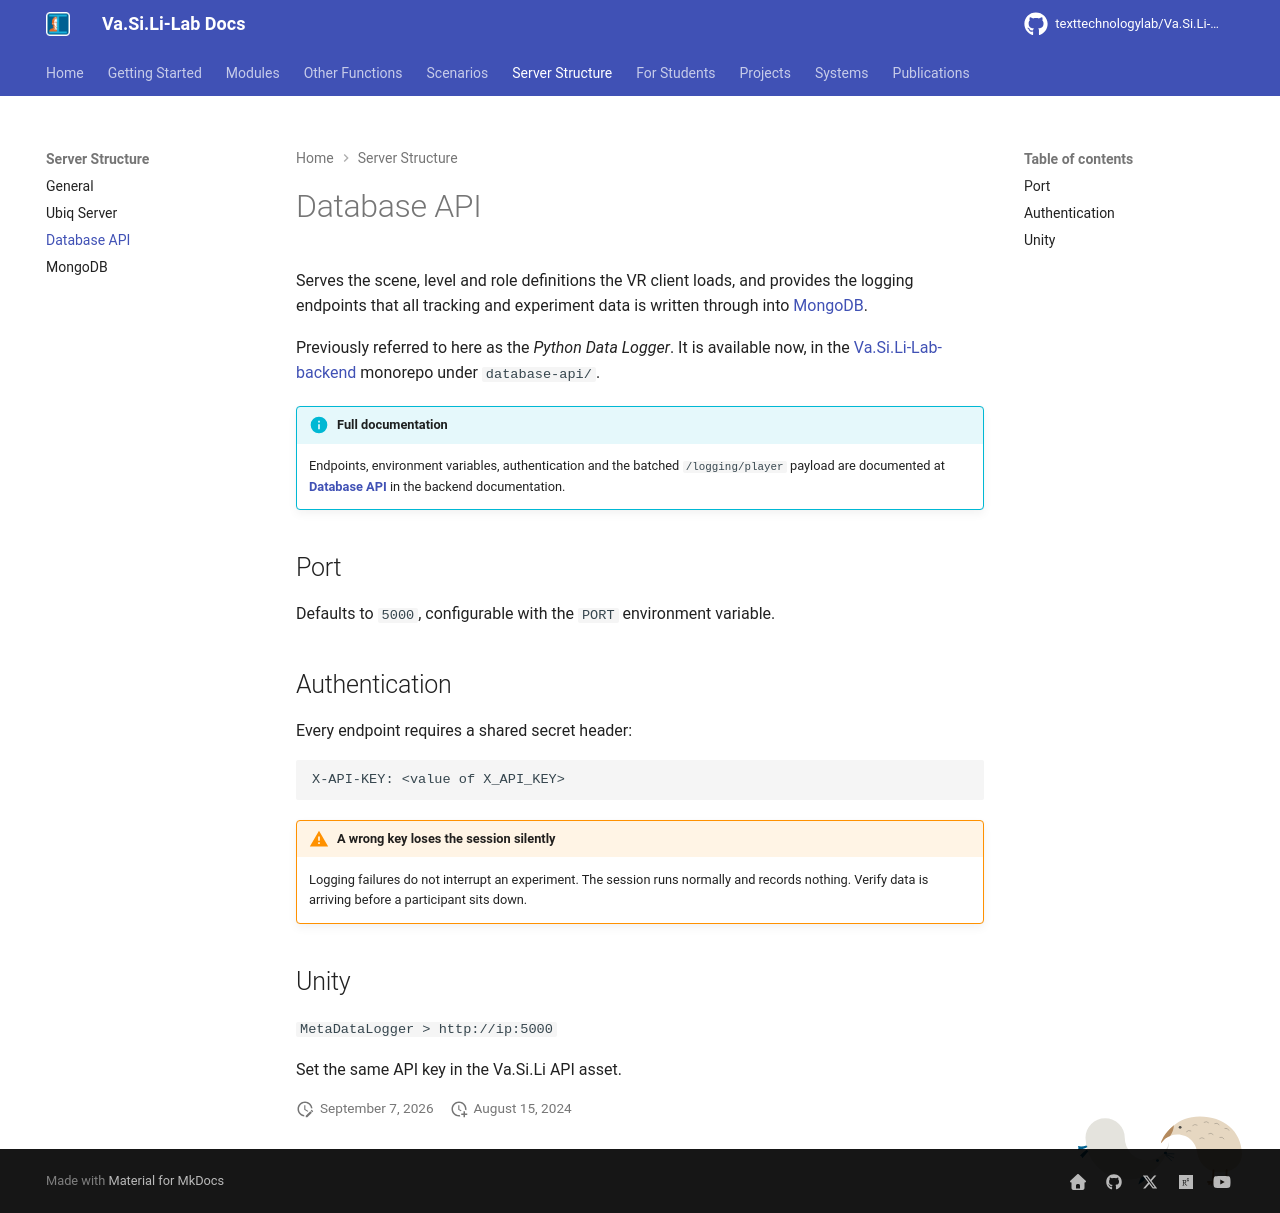

repository: texttechnologylab/Va.Si.Li-Lab · page: server/python_data_logger/index.html · generator: mkdocs

# Database API

Serves the scene, level and role definitions the VR client loads, and provides
the logging endpoints that all tracking and experiment data is written through
into [MongoDB](mongodb.md).

Previously referred to here as the *Python Data Logger*. It is available now, in
the [Va.Si.Li-Lab-backend](https://github.com/texttechnologylab/Va.Si.Li-Lab-backend)
monorepo under `database-api/`.

!!! info "Full documentation"
    Endpoints, environment variables, authentication and the batched
    `/logging/player` payload are documented at
    **[Database API](https://texttechnologylab.github.io/Va.Si.Li-Lab-backend/database_api/)**
    in the backend documentation.

## Port

Defaults to `5000`, configurable with the `PORT` environment variable.

## Authentication

Every endpoint requires a shared secret header:

```
X-API-KEY: <value of X_API_KEY>
```

!!! warning "A wrong key loses the session silently"
    Logging failures do not interrupt an experiment. The session runs normally
    and records nothing. Verify data is arriving before a participant sits down.

## Unity

`MetaDataLogger > http://ip:5000`

Set the same API key in the Va.Si.Li API asset.
